The GitHub repository sophiathapa/Virtual-Mouse contains a labelled image folder "dataset_2k" with 6 categories: double click, drag, drop, left click, move cursor, right click. Examples follow, each with its label.

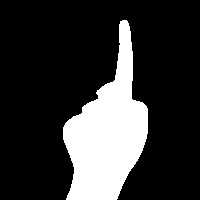
Label: right click

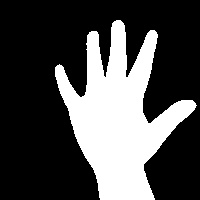
Label: drop

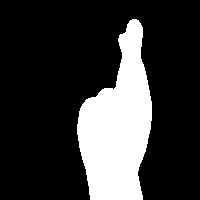
Label: double click

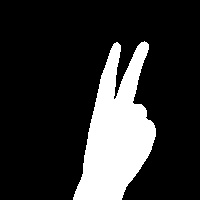
Label: move cursor

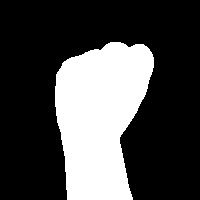
Label: drag

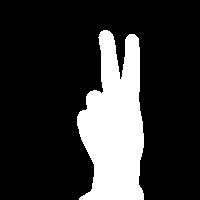
Label: move cursor
